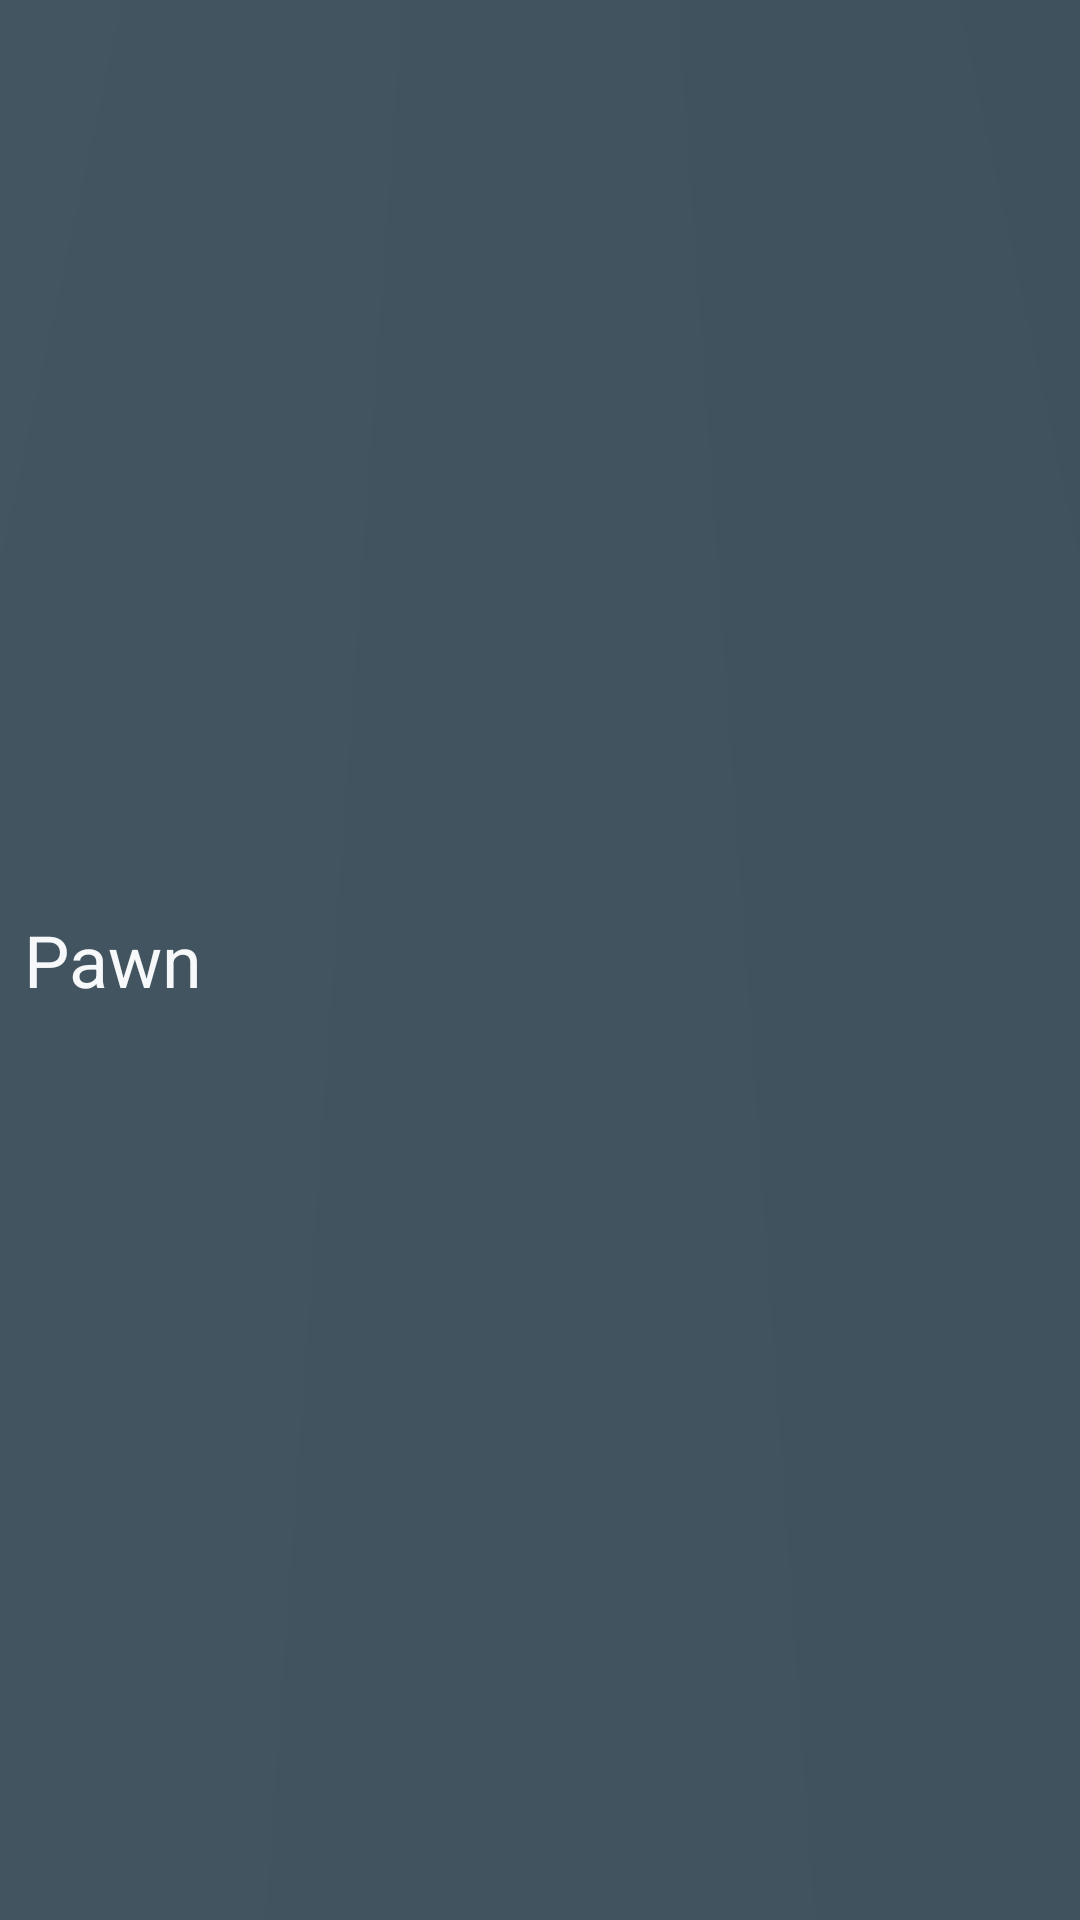

The Android layout XML behind this screen, and the referenced resources:
<!-- AndroidManifest.xml: application theme AppTheme -->
<!-- res/layout/custom_action_bar.xml -->
<?xml version="1.0" encoding="utf-8"?>
<RelativeLayout xmlns:android="http://schemas.android.com/apk/res/android"
    android:layout_width="match_parent"
    android:layout_height="50dp"
    android:background="@drawable/blue_background"
    android:gravity="left">

    <ImageView
        android:id="@+id/menue_button"
        android:layout_width="wrap_content"
        android:layout_height="wrap_content"
        android:layout_centerVertical="true"
        android:layout_marginRight="8dp"
        android:src="@drawable/ic_menu_white_36dp"
        />

    <TextView
        android:id="@+id/title_text"
        android:layout_width="wrap_content"
        android:layout_height="wrap_content"
        android:text="@string/app_name"
        android:textColor="@color/white"
        android:layout_centerVertical="true"
        android:textSize="@dimen/bar_text_size"
        android:layout_toRightOf="@id/menue_button"
        />



</RelativeLayout>
<!-- resources referenced by this layout -->
<resources>
  <item name="white" type="color">#F7F8F9</item>
  <dimen name="bar_text_size">24sp</dimen>
  <!-- drawable blue_background (drawable) -->
  <?xml version="1.0" encoding="utf-8"?>
  <shape xmlns:android="http://schemas.android.com/apk/res/android" android:shape="rectangle" >
      <gradient
          android:startColor="@color/dark_blue"
          android:centerColor="#ff4b5e6a"
          android:endColor="@color/dark_blue"
          android:angle="180"
          android:type="sweep"
          android:centerY="-1"/>
  
  </shape>
  <string name="app_name">Pawn</string>
  <style name="AppTheme" parent="Theme.AppCompat.Light">
  
          
          
          <item name="colorPrimary">@color/light_gray</item>
  
          
          <item name="colorPrimaryDark">@color/dark_blue</item>
  
          
          
          <item name="colorAccent">@color/green</item>
  
          
          <item name="android:actionBarStyle">@style/AppTheme.ActionBar</item>
          <item name="actionBarStyle">@style/AppTheme.ActionBar</item>
  
      </style>
  <item name="dark_blue" type="color">#354854</item>
  <item name="light_gray" type="color">#657A86</item>
  <item name="green" type="color">#63CEC2</item>
  <style name="AppTheme.ActionBar" parent="Widget.AppCompat.Light.ActionBar">
          <item name="titleTextStyle">@style/AppTheme.ActionBar.TitleText</item>
          <item name="android:titleTextStyle">@style/AppTheme.ActionBar.TitleText</item>
          <item name="android:background">@drawable/blue_background</item>
          <item name="background">@drawable/blue_background</item>
          
      </style>
  <style name="AppTheme.ActionBar.TitleText" parent="TextAppearance.AppCompat.Widget.ActionBar.Title">
          <item name="android:textSize">@dimen/bar_text_size</item>
          <item name="android:textColor">@color/white</item>
      </style>
</resources>
